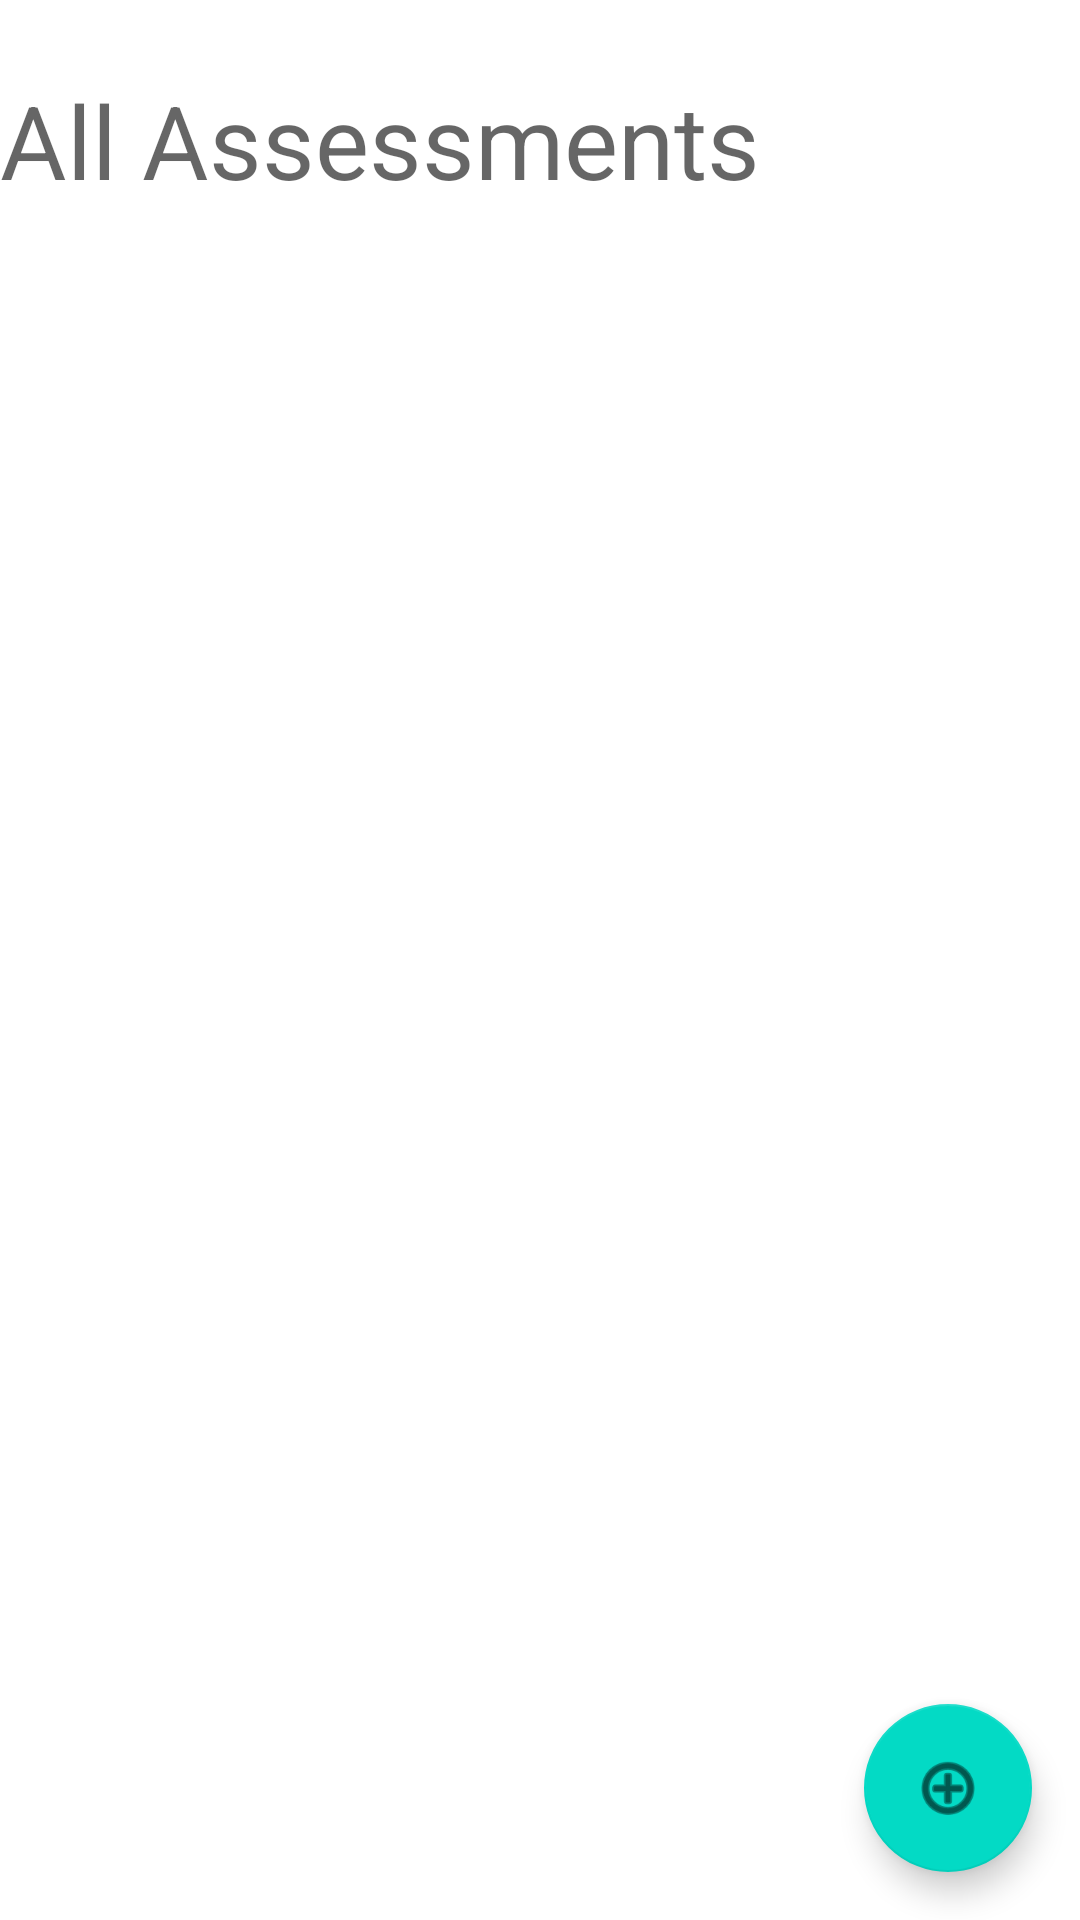

Reconstruct the res/layout file that produces this screen, plus the resources it refers to.
<!-- AndroidManifest.xml: application theme Theme.Schoolschedule -->
<!-- res/layout/activity_assessments.xml -->
<?xml version="1.0" encoding="utf-8"?>
<androidx.constraintlayout.widget.ConstraintLayout xmlns:android="http://schemas.android.com/apk/res/android"
    xmlns:app="http://schemas.android.com/apk/res-auto"
    xmlns:tools="http://schemas.android.com/tools"
    android:layout_width="match_parent"
    android:layout_height="match_parent"
    tools:context=".UI.AssessmentActivity">

    <TextView
        android:id="@+id/textView2"
        android:layout_width="0dp"
        android:layout_height="wrap_content"
        android:layout_marginTop="24dp"
        android:text="@string/All_Assessments"
        android:textAppearance="@style/TextAppearance.AppCompat.Display1"
        app:layout_constraintEnd_toEndOf="parent"
        app:layout_constraintStart_toStartOf="parent"
        app:layout_constraintTop_toTopOf="parent" />

    <androidx.recyclerview.widget.RecyclerView
        android:id="@+id/allAssessmentList"
        android:layout_width="0dp"
        android:layout_height="0dp"
        android:layout_marginTop="8dp"
        app:layout_constraintBottom_toBottomOf="parent"
        app:layout_constraintEnd_toEndOf="parent"
        app:layout_constraintStart_toStartOf="parent"
        app:layout_constraintTop_toBottomOf="@+id/textView2" />

    <com.google.android.material.floatingactionbutton.FloatingActionButton
        android:id="@+id/floatingActionButton"
        android:layout_width="wrap_content"
        android:layout_height="wrap_content"
        android:layout_marginRight="16dp"
        android:layout_marginBottom="16dp"
        android:clickable="true"
        android:contentDescription="@string/add_button"
        android:onClick="addAssessment"
        app:layout_constraintBottom_toBottomOf="parent"
        app:layout_constraintRight_toRightOf="parent"
        app:srcCompat="@android:drawable/ic_menu_add" />

</androidx.constraintlayout.widget.ConstraintLayout>
<!-- resources referenced by this layout -->
<resources>
  <string name="All_Assessments">All Assessments</string>
  <string name="add_button">Add Button</string>
  <style name="Theme.Schoolschedule" parent="Theme.MaterialComponents.DayNight.DarkActionBar">
          
          <item name="colorPrimary">@color/teal_200</item>
          <item name="colorPrimaryVariant">@color/teal_700</item>
          <item name="colorOnPrimary">@color/white</item>
          
          <item name="colorSecondary">@color/teal_200</item>
          <item name="colorSecondaryVariant">@color/teal_700</item>
          <item name="colorOnSecondary">@color/black</item>
          
          <item name="android:statusBarColor" tools:targetApi="l">?attr/colorPrimaryVariant</item>
          
          <item name="android:colorAccent">@color/teal_200</item>
      </style>
  <!-- not gathered from this repository: default colours our renderer supplied (Android Studio template values) -->
  <color name="teal_200">#FF03DAC5</color>
  <color name="teal_700">#FF018786</color>
  <color name="black">#FF000000</color>
  <color name="white">#FFFFFFFF</color>
</resources>
